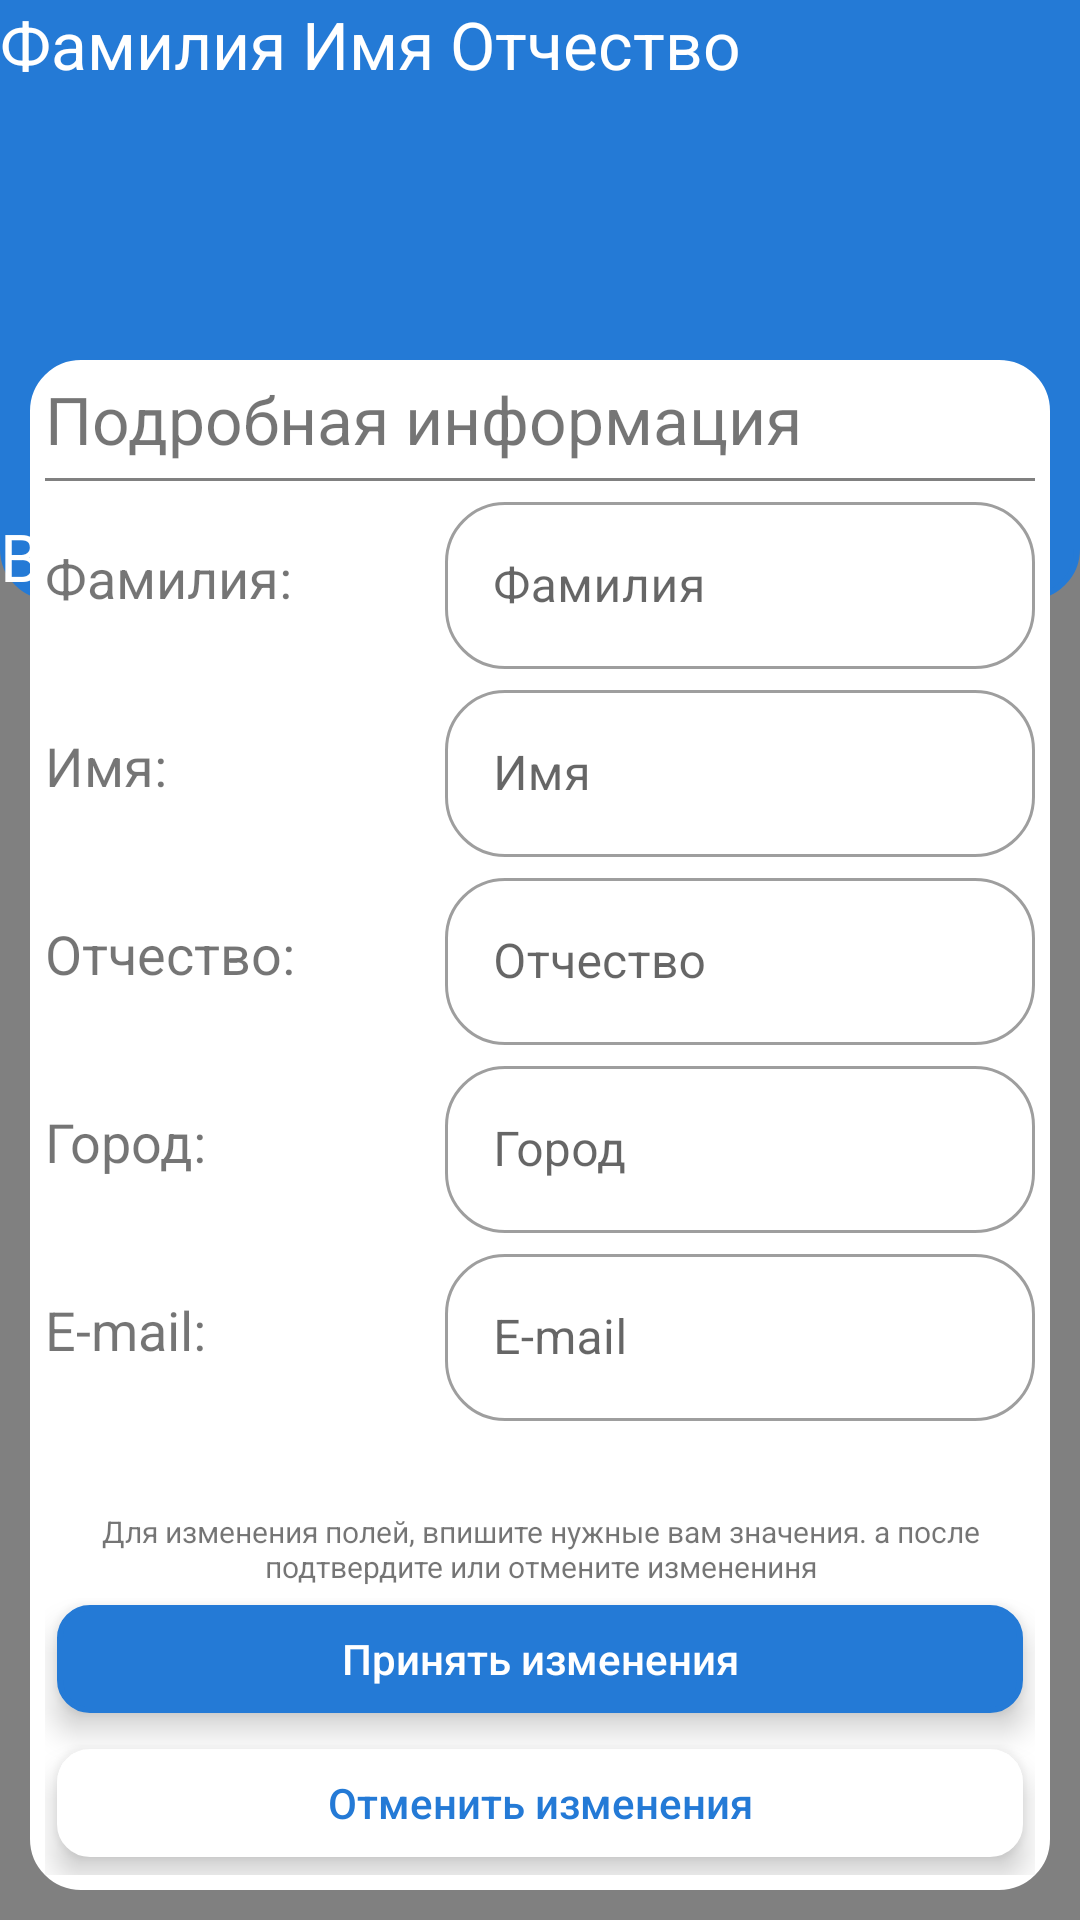

Here is an Android app screen rendered from its layout file. Give the layout XML and the strings, colors and styles it references.
<!-- AndroidManifest.xml: application theme Theme.WorldScillsTraningMakets -->
<!-- res/layout/t2_profile_activity.xml -->
<?xml version="1.0" encoding="utf-8"?>
<androidx.constraintlayout.widget.ConstraintLayout xmlns:android="http://schemas.android.com/apk/res/android"
    xmlns:app="http://schemas.android.com/apk/res-auto"
    xmlns:tools="http://schemas.android.com/tools"
    android:layout_width="match_parent"
    android:layout_height="match_parent"
    android:background="@color/gray">

    <androidx.constraintlayout.widget.ConstraintLayout
        android:id="@+id/content_constraint_layout"
        android:layout_width="match_parent"
        android:layout_height="200dp"
        android:background="@drawable/constraint_head_back_t2"
        app:layout_constraintStart_toStartOf="parent"
        app:layout_constraintTop_toTopOf="parent">

        <TextView
            android:layout_width="wrap_content"
            android:layout_height="wrap_content"
            android:text="Фамилия Имя Отчество"
            android:textColor="@color/white"
            android:textSize="22sp"
            app:layout_constraintStart_toStartOf="parent"
            app:layout_constraintTop_toTopOf="parent" />

        <ImageButton
            android:layout_width="40dp"
            android:layout_height="40dp"
            android:scaleType="fitCenter"
            android:background="@drawable/ic_logout"
            app:layout_constraintEnd_toEndOf="parent"
            app:layout_constraintTop_toTopOf="parent" />

        <TextView
            android:layout_width="wrap_content"
            android:layout_height="wrap_content"
            android:text="Ван рейтинг: N"
            android:textColor="@color/white"
            android:textSize="22sp"
            app:layout_constraintBottom_toBottomOf="parent"
            app:layout_constraintStart_toStartOf="parent" />

    </androidx.constraintlayout.widget.ConstraintLayout>

    <ImageView
        android:layout_width="100dp"
        android:layout_height="100dp"
        android:background="@drawable/m_circle"
        app:layout_constraintBottom_toBottomOf="@id/content_constraint_layout"
        app:layout_constraintEnd_toEndOf="@id/guideline_t2"
        app:layout_constraintStart_toStartOf="@id/guideline_t2"
        app:layout_constraintTop_toBottomOf="@id/content_constraint_layout" />

    <androidx.constraintlayout.widget.ConstraintLayout
        android:layout_width="0dp"
        android:layout_height="wrap_content"
        android:layout_marginHorizontal="10dp"
        android:layout_marginBottom="10dp"
        android:background="@drawable/constrayn_content_back_t2"
        android:padding="5dp"
        app:layout_constraintBottom_toBottomOf="parent"
        app:layout_constraintEnd_toEndOf="parent"
        app:layout_constraintStart_toStartOf="parent">

        <TextView
            android:id="@+id/info_textview"
            android:layout_width="wrap_content"
            android:layout_height="wrap_content"
            android:text="Подробная информация"
            android:textSize="22sp"
            app:layout_constraintStart_toStartOf="parent"
            app:layout_constraintTop_toTopOf="parent" />

        <View
            android:id="@+id/line_under_info_textview"
            android:layout_width="match_parent"
            android:layout_height="1dp"
            android:layout_marginTop="5dp"
            android:background="@color/gray"
            app:layout_constraintStart_toStartOf="parent"
            app:layout_constraintTop_toBottomOf="@id/info_textview" />

        <TextView
            android:id="@+id/surname_textview"
            style="@style/mTextViewLeft_t2"
            android:text="Фамилия:"
            app:layout_constraintStart_toStartOf="parent"
            app:layout_constraintTop_toBottomOf="@id/line_under_info_textview" />

        <com.google.android.material.textfield.TextInputLayout
            android:id="@+id/surname_input_layout"
            style="@style/TextInput.Profile_t2"
            android:hint="Фамилия"
            app:layout_constraintBottom_toBottomOf="@id/surname_textview"
            app:layout_constraintEnd_toEndOf="parent"
            app:layout_constraintStart_toEndOf="@id/barrier"
            app:layout_constraintTop_toTopOf="@id/surname_textview">

            <com.google.android.material.textfield.TextInputEditText
                android:layout_width="match_parent"
                android:layout_height="wrap_content" />
        </com.google.android.material.textfield.TextInputLayout>

        <TextView
            android:id="@+id/name_textview"
            style="@style/mTextViewLeft_t2"
            android:text="Имя:"
            app:layout_constraintStart_toStartOf="parent"
            app:layout_constraintTop_toBottomOf="@id/surname_input_layout" />

        <com.google.android.material.textfield.TextInputLayout
            android:id="@+id/name_input_layout"
            style="@style/TextInput.Profile_t2"
            android:hint="Имя"
            app:layout_constraintBottom_toBottomOf="@id/name_textview"
            app:layout_constraintEnd_toEndOf="parent"
            app:layout_constraintStart_toEndOf="@id/barrier"
            app:layout_constraintTop_toTopOf="@id/name_textview">

            <com.google.android.material.textfield.TextInputEditText
                android:layout_width="match_parent"
                android:layout_height="wrap_content" />
        </com.google.android.material.textfield.TextInputLayout>

        <TextView
            android:id="@+id/lastname_textview"
            style="@style/mTextViewLeft_t2"
            android:text="Отчество:"
            app:layout_constraintStart_toStartOf="parent"
            app:layout_constraintTop_toBottomOf="@id/name_input_layout" />

        <com.google.android.material.textfield.TextInputLayout
            android:id="@+id/lastname_textview_input_layout"
            style="@style/TextInput.Profile_t2"
            android:hint="Отчество"
            app:layout_constraintBottom_toBottomOf="@id/lastname_textview"
            app:layout_constraintEnd_toEndOf="parent"
            app:layout_constraintStart_toEndOf="@id/barrier"
            app:layout_constraintTop_toTopOf="@id/lastname_textview">

            <com.google.android.material.textfield.TextInputEditText
                android:layout_width="match_parent"
                android:layout_height="wrap_content" />
        </com.google.android.material.textfield.TextInputLayout>

        <TextView
            android:id="@+id/town_textview"
            style="@style/mTextViewLeft_t2"
            android:text="Город:"
            app:layout_constraintStart_toStartOf="parent"
            app:layout_constraintTop_toBottomOf="@id/lastname_textview_input_layout" />

        <com.google.android.material.textfield.TextInputLayout
            android:id="@+id/town_textview_input_layout"
            style="@style/TextInput.Profile_t2"
            android:hint="Город"
            app:layout_constraintBottom_toBottomOf="@id/town_textview"
            app:layout_constraintEnd_toEndOf="parent"
            app:layout_constraintStart_toEndOf="@id/barrier"
            app:layout_constraintTop_toTopOf="@id/town_textview">

            <com.google.android.material.textfield.TextInputEditText
                android:layout_width="match_parent"
                android:layout_height="wrap_content" />
        </com.google.android.material.textfield.TextInputLayout>

        <TextView
            android:id="@+id/email_textview"
            style="@style/mTextViewLeft_t2"
            android:text="E-mail:"
            app:layout_constraintStart_toStartOf="parent"
            app:layout_constraintTop_toBottomOf="@id/town_textview_input_layout" />

        <com.google.android.material.textfield.TextInputLayout
            android:id="@+id/email_textview_input_layout"
            style="@style/TextInput.Profile_t2"
            android:hint="E-mail"
            app:layout_constraintBottom_toBottomOf="@id/email_textview"
            app:layout_constraintEnd_toEndOf="parent"
            app:layout_constraintStart_toEndOf="@id/barrier"
            app:layout_constraintTop_toTopOf="@id/email_textview">

            <com.google.android.material.textfield.TextInputEditText
                android:layout_width="match_parent"
                android:layout_height="wrap_content" />
        </com.google.android.material.textfield.TextInputLayout>

        <TextView
            android:id="@+id/hint_textview"
            android:layout_width="wrap_content"
            android:layout_height="wrap_content"
            android:layout_marginTop="30dp"
            android:gravity="center"
            android:text="Для изменения полей, впишите нужные вам значения. а после подтвердите или отмените изменениня"
            android:textSize="10sp"
            app:layout_constraintStart_toStartOf="parent"
            app:layout_constraintTop_toBottomOf="@id/email_textview_input_layout" />

        <androidx.appcompat.widget.AppCompatButton
            android:id="@+id/ok_button"
            style="@style/mButton_t2"
            android:backgroundTint="@color/blue"
            android:text="Принять изменения"
            android:textColor="@color/white"
            app:layout_constraintStart_toStartOf="parent"
            app:layout_constraintTop_toBottomOf="@id/hint_textview" />

        <androidx.appcompat.widget.AppCompatButton
            android:id="@+id/cancel_button"
            style="@style/mButton_t2"
            android:backgroundTint="@color/white"
            android:text="Отменить изменения"
            android:textColor="@color/blue"
            app:layout_constraintStart_toStartOf="parent"
            app:layout_constraintTop_toBottomOf="@id/ok_button" />

        <androidx.constraintlayout.widget.Barrier
            android:id="@+id/barrier"
            android:layout_width="wrap_content"
            android:layout_height="wrap_content"
            app:barrierDirection="right"
            app:constraint_referenced_ids="surname_textview,name_textview,lastname_textview,town_textview,email_textview" />

    </androidx.constraintlayout.widget.ConstraintLayout>

    <androidx.constraintlayout.widget.Guideline
        android:id="@+id/guideline_t2"
        android:layout_width="wrap_content"
        android:layout_height="wrap_content"
        android:orientation="vertical"
        app:layout_constraintGuide_percent="0.7" />

</androidx.constraintlayout.widget.ConstraintLayout>
<!-- resources referenced by this layout -->
<resources>
  <color name="blue">#247ad6</color>
  <color name="gray">#808080</color>
  <color name="white">#FFFFFFFF</color>
  <!-- drawable constraint_head_back_t2 (drawable) -->
  <?xml version="1.0" encoding="UTF-8"?>
  <shape xmlns:android="http://schemas.android.com/apk/res/android">
      <solid android:color="@color/blue" />
      <stroke
          android:width="2dp"
          android:color="@color/blue" />
      <corners android:bottomLeftRadius="16dp"
          android:bottomRightRadius="16dp"/>
  </shape>
  <!-- drawable constrayn_content_back_t2 (drawable) -->
  <?xml version="1.0" encoding="UTF-8"?>
  <shape xmlns:android="http://schemas.android.com/apk/res/android">
      <solid android:color="@color/white" />
      <stroke
          android:width="2dp"
          android:color="@color/white" />
      <corners android:radius="16dp" />
  </shape>
  <!-- drawable m_circle (drawable) -->
  <?xml version="1.0" encoding="utf-8"?>
  <layer-list xmlns:android="http://schemas.android.com/apk/res/android">
      <item>
          <shape android:shape="oval">
              <size android:height="50dp"
                  android:width="50dp"/>
              <solid android:color="@color/blue"/>
              <stroke  android:color="@color/white"
                  android:width="5dp"/>
          </shape>
      </item>
      <item>
          <bitmap android:src="@drawable/ic_launcher_foreground" />
      </item>
  </layer-list>
  <style name="TextInput.Profile_t2" parent="@style/Widget.MaterialComponents.TextInputLayout.OutlinedBox">
          <item name="android:layout_height">wrap_content</item>
          <item name="android:layout_marginStart">50dp</item>
          <item name="boxCornerRadiusBottomEnd">20dp</item>
          <item name="boxCornerRadiusTopEnd">20dp</item>
          <item name="boxCornerRadiusBottomStart">20dp</item>
          <item name="boxCornerRadiusTopStart">20dp</item>
          <item name="android:layout_width">0dp</item>
      </style>
  <style name="mButton_t2" parent="@style/Widget.AppCompat.Button.Colored">
          <item name="android:background">@drawable/m_button_t2</item>
          <item name="android:layout_width">match_parent</item>
          <item name="android:layout_height">wrap_content</item>
          <item name="android:textAllCaps">false</item>
          <item name="android:elevation">6dp</item>
          <item name="android:translationZ">4dp</item>
      </style>
  <style name="mTextViewLeft_t2">
          <item name="android:layout_marginTop">20dp</item>
          <item name="android:textSize">18sp</item>
          <item name="android:layout_height">wrap_content</item>
          <item name="android:layout_width">wrap_content</item>
      </style>
  <style name="Theme.WorldScillsTraningMakets" parent="Theme.MaterialComponents.DayNight.DarkActionBar">
          
          <item name="colorPrimary">@color/purple_500</item>
          <item name="colorPrimaryVariant">@color/purple_700</item>
          <item name="colorOnPrimary">@color/white</item>
          
          <item name="colorSecondary">@color/teal_200</item>
          <item name="colorSecondaryVariant">@color/teal_700</item>
          <item name="colorOnSecondary">@color/black</item>
          
          <item name="android:statusBarColor" tools:targetApi="l">?attr/colorPrimaryVariant</item>
          
      </style>
  <!-- drawable ic_launcher_foreground: png bitmap (mipmap-hdpi, 2741 bytes) -->
  <!-- drawable m_button_t2 (drawable) -->
  <?xml version="1.0" encoding="utf-8"?>
  <inset xmlns:android="http://schemas.android.com/apk/res/android"
      android:insetBottom="6dp"
      android:insetLeft="4dp"
      android:insetRight="4dp"
      android:insetTop="6dp">
  
      <shape android:shape="rectangle">
          <stroke
              android:width="2dp"/>
          <corners android:radius="10dp"/>
          <solid android:color="@color/gray"/>
      </shape>
  
  </inset>
  <color name="purple_500">#FF6200EE</color>
  <color name="purple_700">#FF3700B3</color>
  <color name="teal_200">#FF03DAC5</color>
  <color name="teal_700">#FF018786</color>
  <color name="black">#FF000000</color>
</resources>
